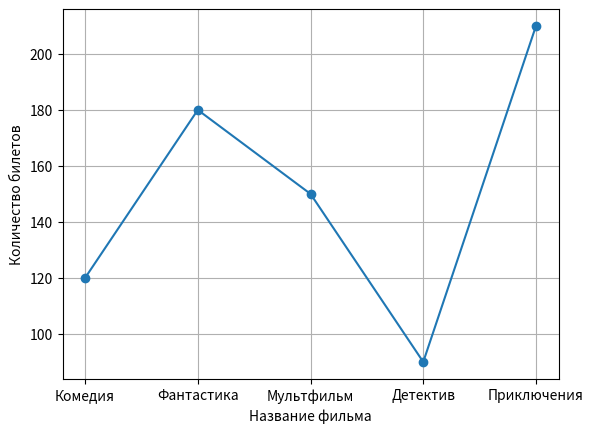

Here is the Python script that generated this plot:
import matplotlib.pyplot as plt

movies = ["Комедия", "Фантастика", "Мультфильм", "Детектив", "Приключения"]
tikets = [120, 180, 150, 90, 210]

plt.plot(movies, tikets, marker="o")

plt.xlabel("Название фильма")
plt.ylabel("Количество билетов")
plt.grid()

plt.show()
# Больше всего билетов продали на фильм "Приключения"
# Меньше всего билетов продали на фильм "Детектив"
# Такой график с названиями фильмов по оси x удобно читать
